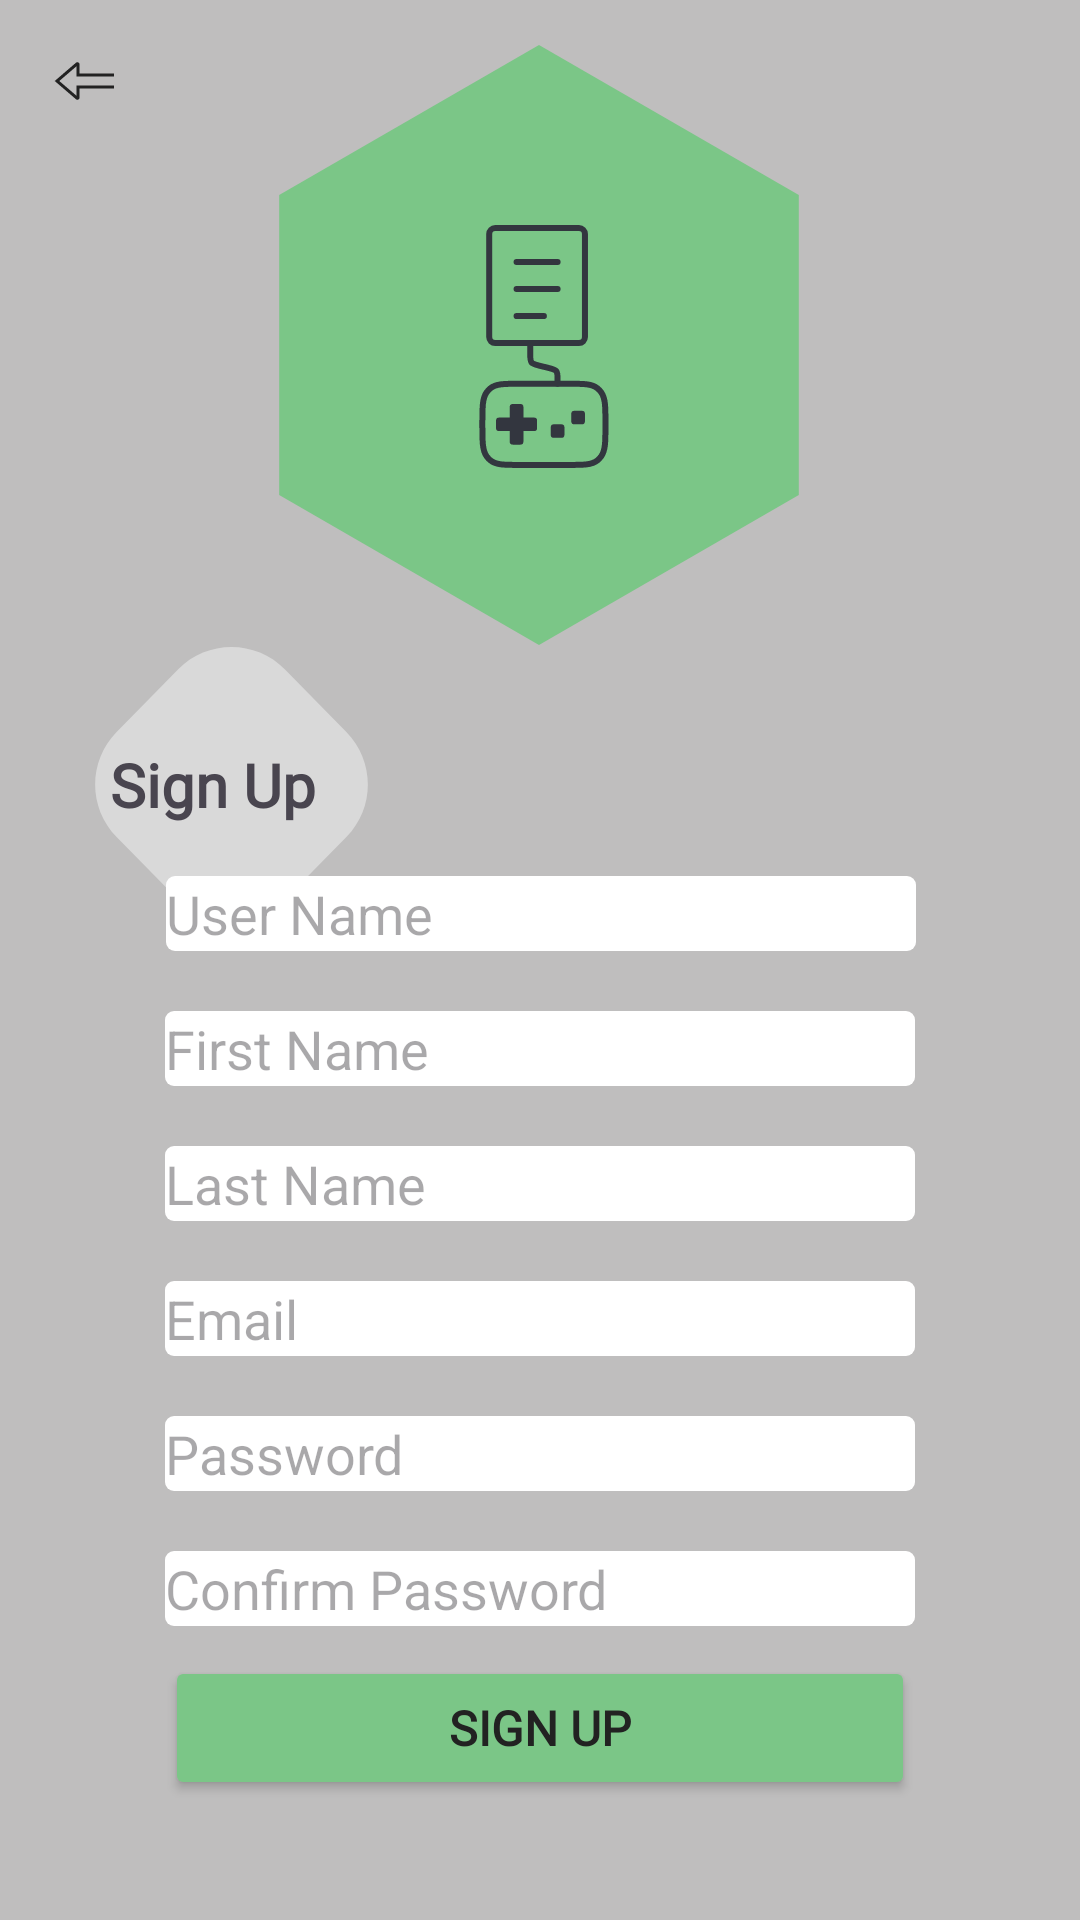

Android layout source for this screen:
<!-- AndroidManifest.xml: application theme Theme.Completionist -->
<!-- res/layout/fragment_sign_up.xml -->
<?xml version="1.0" encoding="utf-8"?>
<androidx.constraintlayout.widget.ConstraintLayout xmlns:android="http://schemas.android.com/apk/res/android"
    xmlns:tools="http://schemas.android.com/tools"
    android:layout_width="match_parent"
    android:layout_height="match_parent"
    tools:context=".signinandup.SignUp"
    xmlns:app="http://schemas.android.com/apk/res-auto"
    android:background="#BFBEBE">

    <ImageView
        android:id="@+id/backArrowSignUp"
        android:layout_width="wrap_content"
        android:layout_height="wrap_content"
        android:layout_marginStart="16dp"
        android:layout_marginTop="15dp"
        android:src="@drawable/back_arrow"
        app:layout_constraintStart_toStartOf="parent"
        app:layout_constraintTop_toTopOf="parent" />

    <ImageView
        android:id="@+id/logoSignUp"
        android:layout_width="wrap_content"
        android:layout_height="wrap_content"
        android:layout_marginTop="15dp"
        app:layout_constraintEnd_toEndOf="parent"
        app:layout_constraintHorizontal_bias="0.497"
        app:layout_constraintStart_toStartOf="parent"
        app:layout_constraintTop_toTopOf="parent"
        app:srcCompat="@drawable/logo_with_hex" />

    <ImageView
        android:id="@+id/SignUpPoly"
        android:layout_width="wrap_content"
        android:layout_height="wrap_content"
        app:layout_constraintEnd_toEndOf="parent"
        app:layout_constraintHorizontal_bias="0.118"
        app:layout_constraintStart_toStartOf="parent"
        app:layout_constraintTop_toBottomOf="@+id/logoSignUp"
        app:srcCompat="@drawable/polygon_2" />

    <TextView
        android:id="@+id/titleSignUp"
        android:layout_width="wrap_content"
        android:layout_height="wrap_content"
        android:layout_marginStart="5dp"
        android:fontFamily="@font/michroma"
        android:text="Sign Up"
        android:textSize="20sp"
        android:textStyle="bold"
        app:layout_constraintBottom_toBottomOf="@+id/SignUpPoly"
        app:layout_constraintStart_toStartOf="@+id/SignUpPoly"
        app:layout_constraintTop_toTopOf="@+id/SignUpPoly" />

    <EditText
        android:id="@+id/FirstNameSU"
        android:layout_width="wrap_content"
        android:layout_height="wrap_content"
        android:layout_marginBottom="20dp"
        android:background="@drawable/shape_with_text"
        android:ems="10"
        android:hint="First Name"
        android:inputType="text"
        app:layout_constraintBottom_toTopOf="@+id/LastNameSU"
        app:layout_constraintEnd_toEndOf="parent"
        app:layout_constraintStart_toStartOf="parent" />

    <EditText
        android:id="@+id/userNameSU"
        android:layout_width="wrap_content"
        android:layout_height="wrap_content"
        android:layout_marginBottom="20dp"
        android:background="@drawable/shape_with_text"
        android:ems="10"
        android:hint="User Name"
        android:inputType="text"
        app:layout_constraintBottom_toTopOf="@+id/FirstNameSU"
        app:layout_constraintEnd_toEndOf="parent"
        app:layout_constraintHorizontal_bias="0.503"
        app:layout_constraintStart_toStartOf="parent" />

    <EditText
        android:id="@+id/LastNameSU"
        android:layout_width="wrap_content"
        android:layout_height="wrap_content"
        android:layout_marginBottom="20dp"
        android:background="@drawable/shape_with_text"
        android:ems="10"
        android:hint="Last Name"
        android:inputType="text"
        app:layout_constraintBottom_toTopOf="@+id/EmailSU"
        app:layout_constraintEnd_toEndOf="parent"
        app:layout_constraintStart_toStartOf="parent" />

    <EditText
        android:id="@+id/EmailSU"
        android:layout_width="wrap_content"
        android:layout_height="wrap_content"
        android:layout_marginBottom="20dp"
        android:background="@drawable/shape_with_text"
        android:ems="10"
        android:hint="Email"
        android:inputType="text"
        app:layout_constraintBottom_toTopOf="@+id/PasswordSU"
        app:layout_constraintEnd_toEndOf="parent"
        app:layout_constraintStart_toStartOf="parent" />

    <EditText
        android:id="@+id/PasswordSU"
        android:layout_width="wrap_content"
        android:layout_height="wrap_content"
        android:layout_marginBottom="20dp"
        android:background="@drawable/shape_with_text"
        android:ems="10"
        android:hint="Password"
        android:inputType="textPassword"
        app:layout_constraintBottom_toTopOf="@+id/PasswordCSU"
        app:layout_constraintEnd_toEndOf="parent"
        app:layout_constraintStart_toStartOf="parent" />

    <EditText
        android:id="@+id/PasswordCSU"
        android:layout_width="wrap_content"
        android:layout_height="wrap_content"
        android:layout_marginBottom="10dp"
        android:background="@drawable/shape_with_text"
        android:ems="10"
        android:hint="Confirm Password"
        android:inputType="textPassword"
        app:layout_constraintBottom_toTopOf="@+id/SingUpButtonSU"
        app:layout_constraintEnd_toEndOf="parent"
        app:layout_constraintStart_toStartOf="parent" />

    <Button
        android:id="@+id/SingUpButtonSU"
        android:layout_width="0dp"
        android:layout_height="wrap_content"
        android:layout_marginBottom="40dp"
        android:backgroundTint="#7BC687"
        android:fontFamily="@font/michroma"
        android:text="Sign Up"
        android:textColor="#222222"
        android:textSize="16sp"
        android:textStyle="bold"
        android:typeface="serif"
        app:layout_constraintBottom_toBottomOf="parent"
        app:layout_constraintEnd_toEndOf="@+id/PasswordCSU"
        app:layout_constraintHorizontal_bias="0.0"
        app:layout_constraintStart_toStartOf="@+id/PasswordCSU" />






</androidx.constraintlayout.widget.ConstraintLayout>
<!-- resources referenced by this layout -->
<resources>
  <!-- drawable back_arrow (drawable) -->
  <vector xmlns:android="http://schemas.android.com/apk/res/android"
      android:width="24dp"
      android:height="24dp"
      android:viewportWidth="24"
      android:viewportHeight="24">
    <path
        android:strokeWidth="1"
        android:pathData="M22,14H10V17.565C10,17.736 9.8,17.828 9.67,17.717L3,12L9.67,6.283C9.8,6.172 10,6.264 10,6.435V10H22"
        android:fillColor="#00000000"
        android:strokeColor="#222222"/>
  </vector>
  <!-- drawable logo_with_hex: vector/xml drawable (drawable, 3109 chars, omitted) -->
  <!-- drawable polygon_2 (drawable) -->
  <vector xmlns:android="http://schemas.android.com/apk/res/android"
      android:width="91dp"
      android:height="93dp"
      android:viewportWidth="91"
      android:viewportHeight="93">
    <path
        android:pathData="M27.665,8.156C37.463,-1.818 53.537,-1.818 63.335,8.156L83.791,28.981C93.345,38.707 93.344,54.293 83.791,64.019L63.335,84.844C53.537,94.818 37.463,94.818 27.665,84.844L7.209,64.019C-2.345,54.293 -2.345,38.707 7.209,28.981L27.665,8.156Z"
        android:fillColor="#D9D9D9"/>
  </vector>
  <!-- drawable shape_with_text (drawable) -->
  <vector xmlns:android="http://schemas.android.com/apk/res/android"
      android:width="250dp"
      android:height="25dp"
      android:viewportWidth="250"
      android:viewportHeight="25">
    <path
        android:pathData="M3,0L247,0A3,3 0,0 1,250 3L250,22A3,3 0,0 1,247 25L3,25A3,3 0,0 1,0 22L0,3A3,3 0,0 1,3 0z"
        android:fillColor="#ffffff"/>
  </vector>
  <style name="Theme.Completionist" parent="Base.Theme.Completionist" />
  <style name="Base.Theme.Completionist" parent="Theme.Material3.DayNight.NoActionBar">
          
          
      </style>
</resources>
